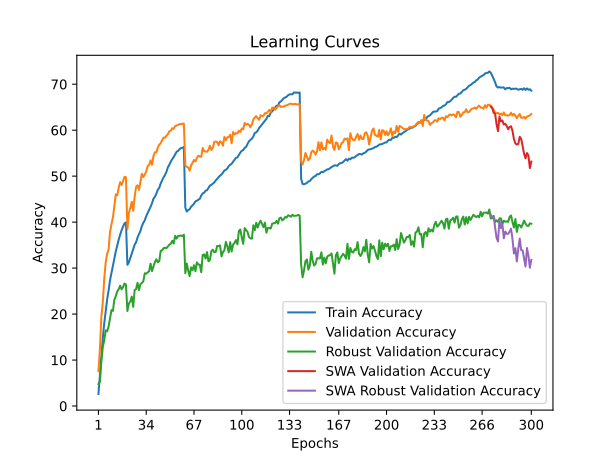

The table this chart was drawn from, first rows:
time; train_accuracy; train_loss; valid_accuracy; valid_loss; valid_accuracy_robust; valid_accuracy_swa; valid_accuracy_robust_swa
139,6720; 2,6180; 5,1215; 7,5700; 4,6166; 4,7655; 7,5700; 4,7655
294,5235; 6,7620; 4,7779; 12,3500; 4,3542; 5,2828; 12,3500; 5,2828
427,9642; 11,0930; 4,4803; 19,3300; 4,0011; 9,6621; 19,3300; 9,6621
567,5898; 14,6930; 4,2654; 22,4600; 3,8660; 12,7862; 22,4600; 12,7862
703,5314; 17,9910; 4,0977; 27,6500; 3,6108; 14,2897; 27,6500; 14,2897
848,4091; 20,6210; 3,9639; 31,2200; 3,4591; 16,4414; 31,2200; 16,4414
992,7925; 23,1580; 3,8474; 33,0900; 3,4245; 16,2414; 33,0900; 16,2414
1144,3571; 25,1000; 3,7475; 34,0200; 3,4053; 17,2621; 34,0200; 17,2621
1314,2724; 27,3720; 3,6494; 37,8700; 3,2216; 19,0414; 37,8700; 19,0414
1460,0910; 28,9840; 3,5722; 39,5600; 3,1776; 20,8621; 39,5600; 20,8621
1608,4042; 30,7400; 3,5010; 40,9900; 3,1203; 20,6897; 40,9900; 20,6897
1756,3181; 32,1840; 3,4350; 43,6600; 3,0418; 23,1517; 43,6600; 23,1517
1898,0581; 33,6660; 3,3730; 46,0700; 2,9570; 23,9172; 46,0700; 23,9172
2047,3675; 34,9800; 3,3132; 45,8300; 2,9733; 24,9517; 45,8300; 24,9517
2196,5006; 36,1950; 3,2622; 47,4900; 2,8957; 25,4000; 47,4900; 25,4000
2343,6456; 37,2790; 3,2147; 48,7100; 2,8643; 26,1655; 48,7100; 26,1655
2488,3226; 38,2180; 3,1766; 48,0800; 2,8649; 25,3793; 48,0800; 25,3793
2632,6949; 39,0250; 3,1438; 48,9100; 2,8527; 25,9034; 48,9100; 25,9034
2773,0654; 39,7120; 3,1210; 49,8500; 2,8216; 26,6483; 49,8500; 26,6483
2911,3789; 39,9370; 3,1095; 49,7600; 2,8163; 26,3862; 49,7600; 26,3862
3056,2569; 30,7180; 3,5027; 38,4500; 3,2128; 20,6621; 38,4500; 20,6621
3183,2788; 31,2160; 3,4831; 42,0000; 3,1136; 22,2897; 42,0000; 22,2897
3317,6656; 32,2050; 3,4389; 43,0400; 3,0306; 22,7241; 43,0400; 22,7241
3454,9079; 33,1410; 3,4054; 44,4200; 3,0197; 23,8069; 44,4200; 23,8069
3594,1766; 34,0760; 3,3558; 42,4700; 3,0614; 21,5586; 42,4700; 21,5586
3730,9250; 35,0850; 3,3127; 45,5200; 2,9481; 25,2276; 45,5200; 25,2276
3861,1180; 35,6180; 3,2838; 47,6600; 2,8650; 25,4138; 47,6600; 25,4138
3998,1430; 36,6570; 3,2418; 48,0100; 2,8882; 26,8069; 48,0100; 26,8069
4134,1101; 37,3980; 3,2098; 47,0200; 2,8562; 25,2345; 47,0200; 25,2345
4261,7857; 38,0840; 3,1840; 48,7200; 2,8716; 26,5034; 48,7200; 26,5034
4387,4157; 39,1410; 3,1437; 50,5100; 2,7847; 26,7517; 50,5100; 26,7517
4521,5176; 39,8600; 3,1103; 49,8200; 2,7983; 27,1379; 49,8200; 27,1379
4656,5929; 40,3760; 3,0907; 50,3400; 2,7930; 28,8828; 50,3400; 28,8828
4793,3133; 41,3130; 3,0484; 51,0400; 2,7472; 28,7724; 51,0400; 28,7724
4929,1321; 41,9850; 3,0185; 52,2000; 2,7344; 29,0690; 52,2000; 29,0690
5064,0053; 42,7110; 2,9930; 52,4500; 2,7540; 29,3034; 52,4500; 29,3034
5200,3919; 43,3250; 2,9643; 53,4300; 2,6739; 30,9724; 53,4300; 30,9724
5334,2029; 44,0990; 2,9361; 52,4500; 2,7248; 29,3586; 52,4500; 29,3586
5468,4531; 45,1070; 2,9049; 54,3700; 2,6498; 30,3172; 54,3700; 30,3172
5603,7918; 45,5110; 2,8727; 55,2000; 2,6353; 31,3034; 55,2000; 31,3034
5741,1096; 46,1660; 2,8478; 55,1900; 2,6197; 31,8966; 55,1900; 31,8966
5878,4026; 47,0550; 2,8165; 56,1800; 2,5736; 31,2621; 56,1800; 31,2621
6015,3632; 47,4450; 2,7951; 56,8600; 2,5739; 31,5103; 56,8600; 31,5103
6152,2620; 48,4200; 2,7624; 57,1500; 2,5568; 33,7517; 57,1500; 33,7517
6286,5987; 49,1150; 2,7319; 57,8400; 2,5290; 33,8690; 57,8400; 33,8690
6423,1450; 49,7550; 2,7099; 58,3900; 2,5214; 34,3379; 58,3900; 34,3379
6557,5053; 50,2690; 2,6826; 58,3500; 2,5239; 34,4276; 58,3500; 34,4276
6692,4916; 50,9500; 2,6609; 58,8100; 2,4849; 34,3448; 58,8100; 34,3448
6829,0210; 51,9490; 2,6249; 59,1500; 2,4662; 34,7310; 59,1500; 34,7310
6964,5482; 52,4930; 2,6017; 59,7700; 2,4602; 35,1103; 59,7700; 35,1103
7101,0817; 53,2030; 2,5769; 59,8900; 2,4754; 35,2966; 59,8900; 35,2966
7235,0390; 53,6830; 2,5581; 60,4300; 2,4373; 35,9241; 60,4300; 35,9241
7370,2589; 54,1870; 2,5384; 60,3000; 2,4447; 35,3586; 60,3000; 35,3586
7507,0657; 54,7210; 2,5204; 60,8800; 2,4250; 37,0138; 60,8800; 37,0138
7645,1916; 55,3020; 2,4995; 61,0300; 2,4335; 36,4138; 61,0300; 36,4138
7784,1324; 55,4990; 2,4918; 61,1100; 2,4137; 36,9931; 61,1100; 36,9931
7921,7512; 55,8530; 2,4798; 61,3300; 2,4102; 37,0069; 61,3300; 37,0069
8058,8737; 56,1170; 2,4711; 61,3200; 2,4084; 37,0759; 61,3200; 37,0759
8194,9699; 56,1400; 2,4688; 61,4000; 2,4116; 36,9586; 61,4000; 36,9586
8336,6794; 56,3530; 2,4663; 61,4300; 2,3991; 37,2690; 61,4300; 37,2690
... 240 more rows
